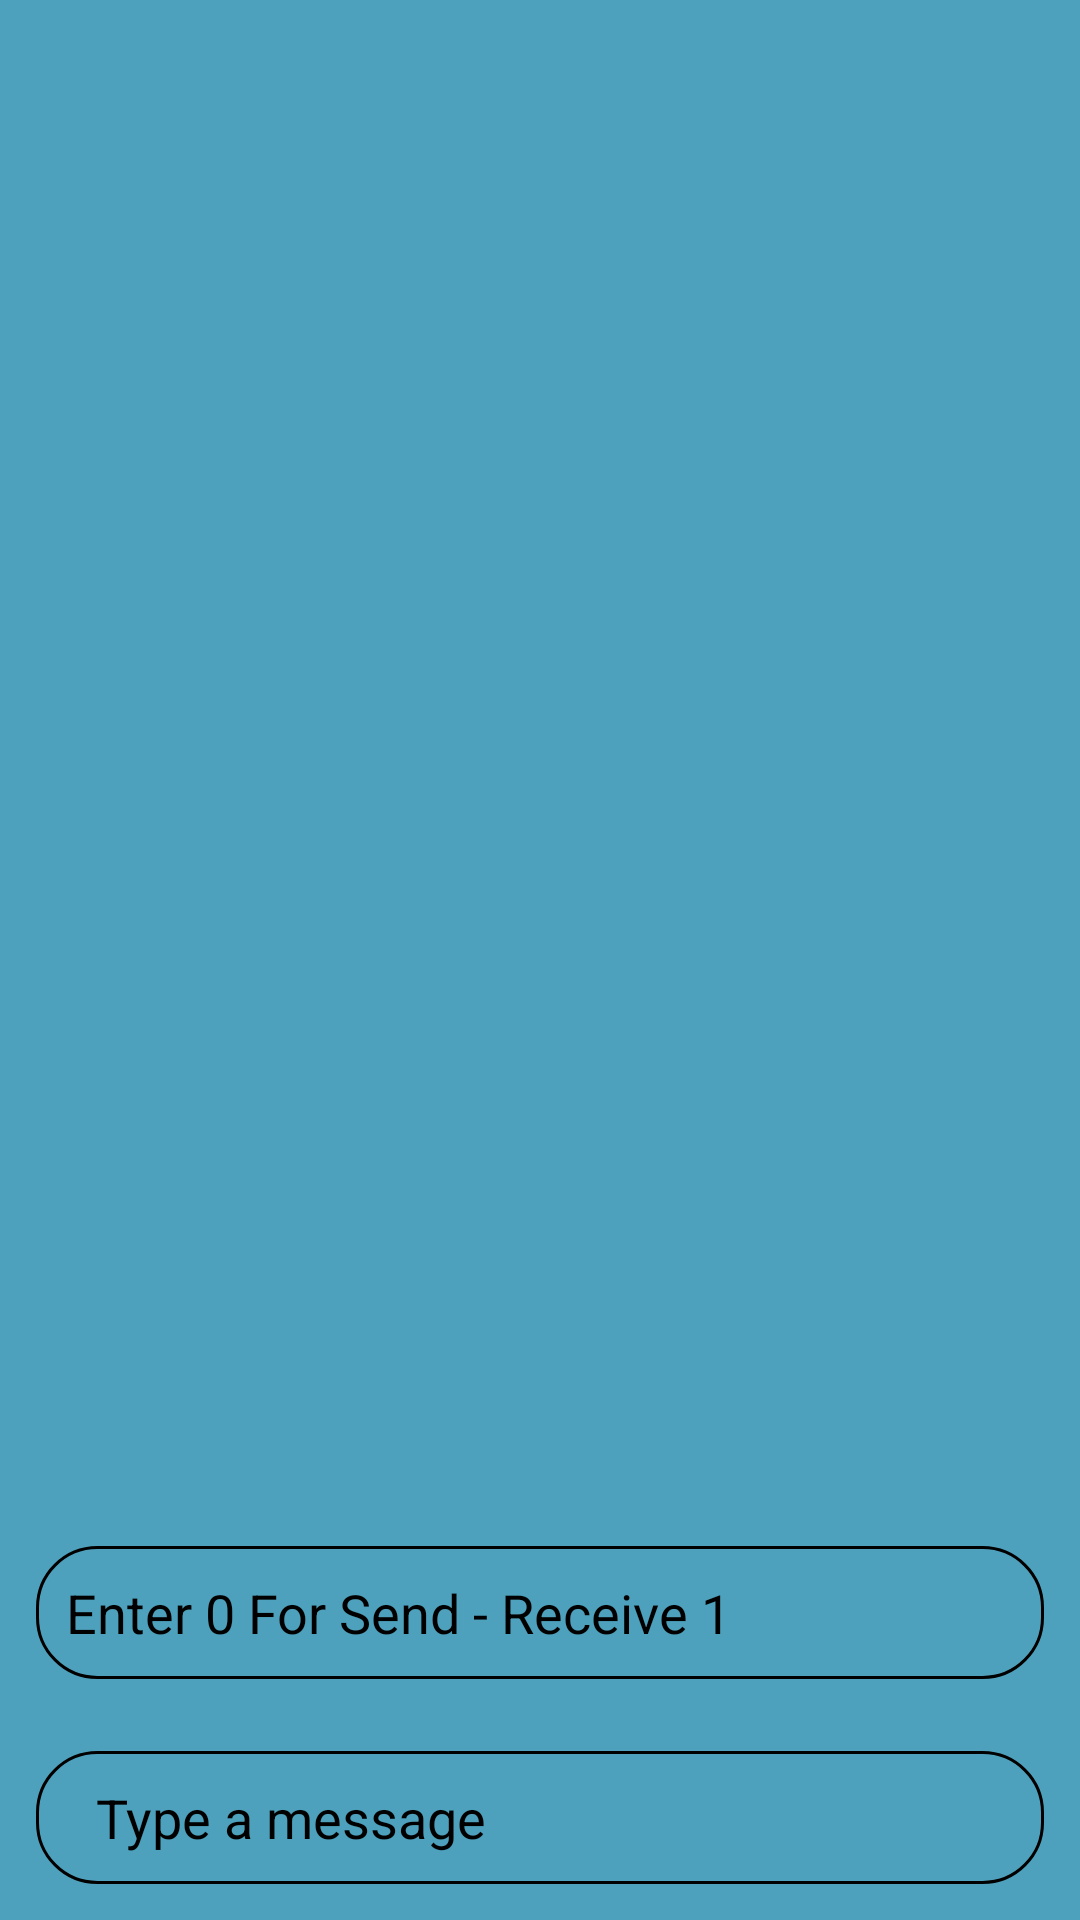

Write the Android layout XML for this screen, with the resource values it uses.
<!-- AndroidManifest.xml: application theme Theme.HappnClone -->
<!-- res/layout/activity_chat_screen.xml -->
<?xml version="1.0" encoding="utf-8"?>
<RelativeLayout xmlns:android="http://schemas.android.com/apk/res/android"
    xmlns:tools="http://schemas.android.com/tools"
    android:layout_width="match_parent"
    android:layout_height="match_parent"
    android:background="#4DA1BC"
    tools:context=".ChatData.ChatScreen">

    <androidx.recyclerview.widget.RecyclerView
        android:id="@+id/recyclerView"
        android:layout_width="match_parent"
        android:layout_height="match_parent"
        android:layout_above="@id/etChoice"
        android:background="@drawable/happn_white"
        android:layout_marginBottom="25dp" />

    <EditText
        android:id="@+id/etChoice"
        android:layout_width="match_parent"
        android:layout_height="wrap_content"
        android:layout_above="@id/etSendMessage"
        android:layout_marginStart="12dp"
        android:layout_marginTop="12dp"
        android:layout_marginEnd="12dp"
        android:layout_marginBottom="12dp"
        android:background="@drawable/background_shape"
        android:hint="Enter 0 For Send - Receive 1"
        android:inputType="number"
        android:padding="10dp"
        android:textColorHint="@color/black" />
    <EditText
        android:id="@+id/etSendMessage"
        android:layout_width="match_parent"
        android:layout_height="wrap_content"
        android:layout_alignParentBottom="true"
        android:layout_margin="12dp"
        android:hint="Type a message"
        android:paddingStart="20dp"
        android:textColorHint="@color/black"
        android:background="@drawable/background_shape"
        android:padding="10dp" />
    <ImageView
        android:id="@+id/ivSend"
        android:layout_width="wrap_content"
        android:layout_height="wrap_content"
        android:layout_alignParentEnd="true"
        android:layout_alignParentBottom="true"
        android:layout_marginEnd="25dp"
        android:layout_marginBottom="25dp"
        android:src="@drawable/ic_baseline_send_24" />
</RelativeLayout>
<!-- resources referenced by this layout -->
<resources>
  <!-- drawable background_shape (drawable) -->
  <?xml version="1.0" encoding="utf-8"?>
  <shape xmlns:android="http://schemas.android.com/apk/res/android">
  
      <corners android:radius="20dp" />
      <stroke
          android:width="1dp"
          android:color="@color/black" />
  
  </shape>
  <style name="Theme.HappnClone" parent="Theme.AppCompat.DayNight.NoActionBar">
          
          <item name="colorPrimary">#0086B4</item>
          <item name="colorPrimaryVariant">#0086B4</item>
          <item name="colorOnPrimary">@color/white</item>
          
          <item name="colorSecondary">@color/teal_200</item>
          <item name="colorSecondaryVariant">@color/teal_700</item>
          <item name="colorOnSecondary">@color/black</item>
          
          <item name="android:statusBarColor" tools:targetApi="l">?attr/colorPrimaryVariant</item>
          
      </style>
  <!-- not gathered from this repository: default colours our renderer supplied (Android Studio template values) -->
  <color name="teal_200">#FF03DAC5</color>
  <color name="teal_700">#FF018786</color>
  <color name="black">#FF000000</color>
  <color name="white">#FFFFFFFF</color>
</resources>
